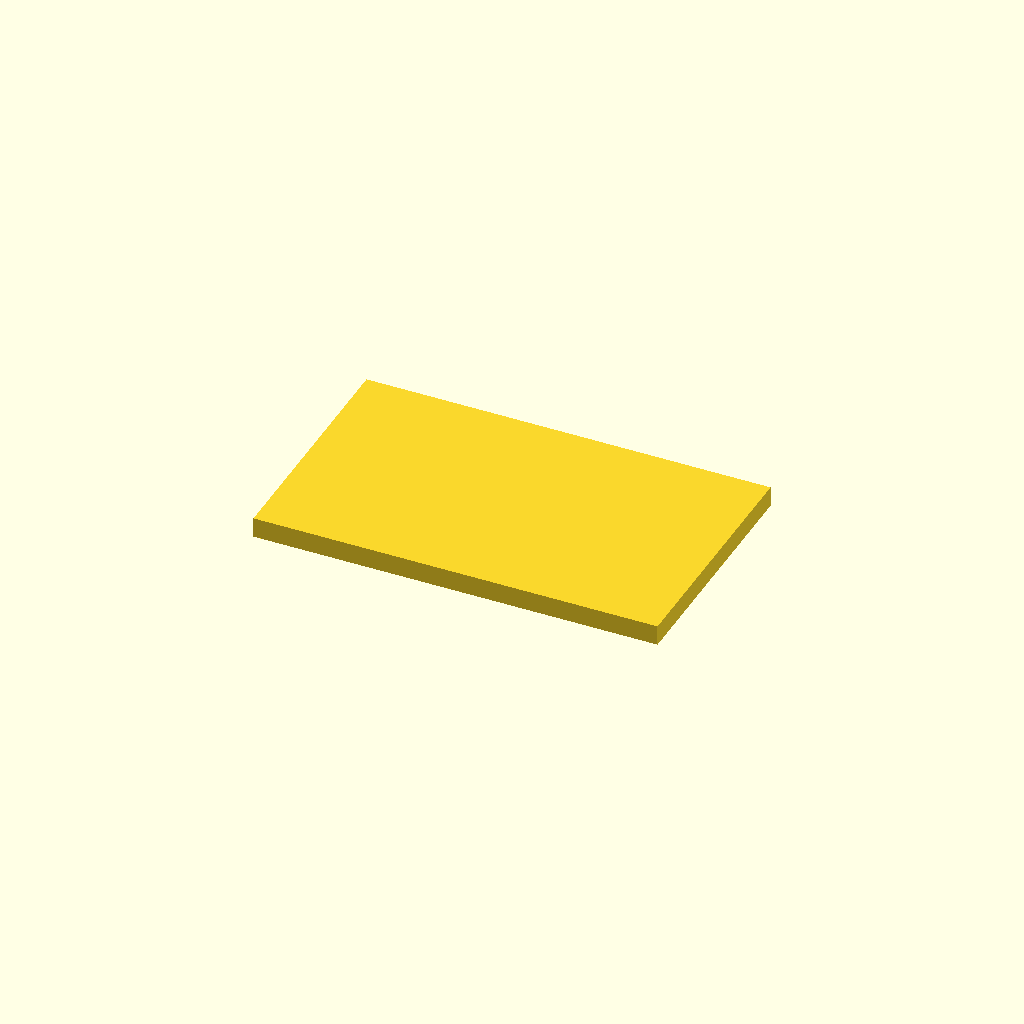
Cell 1: rendered with the file's own defaults.
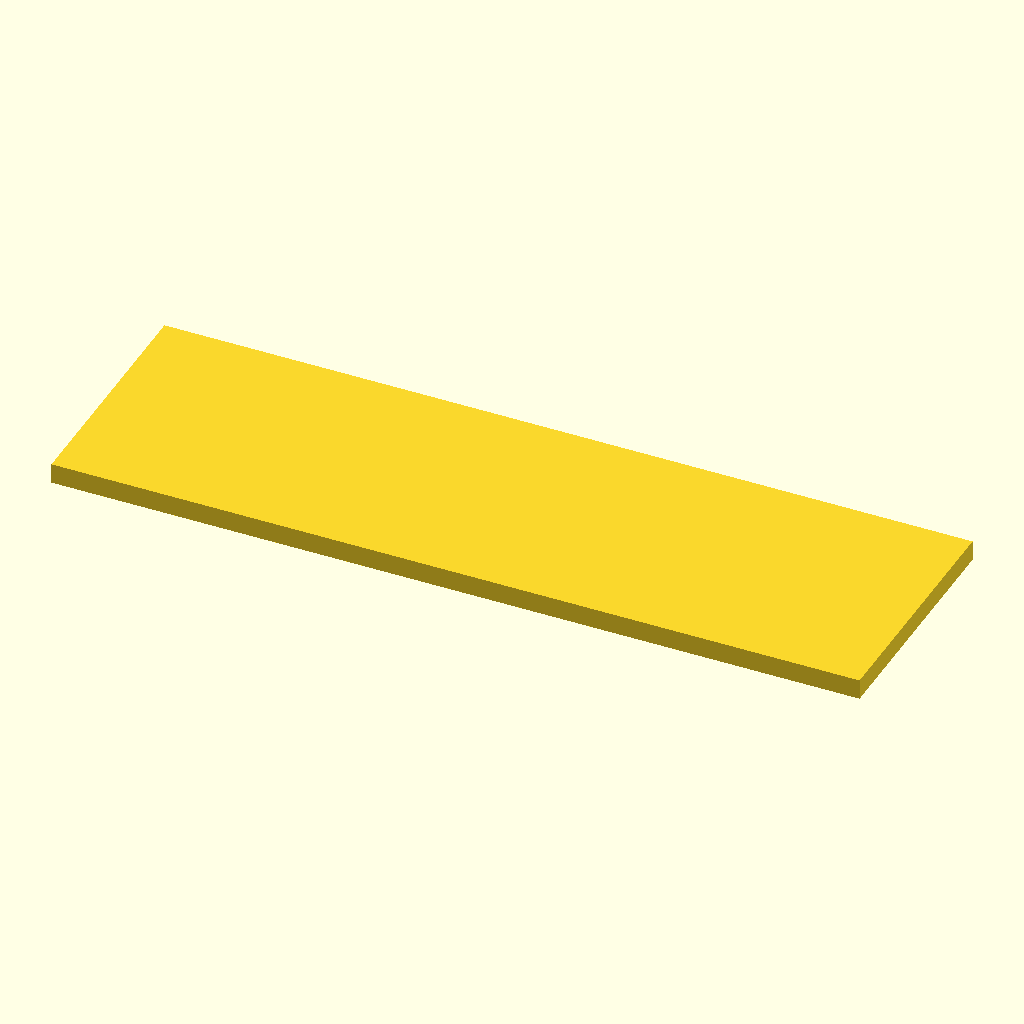
Cell 2 — plate_length set to 200, the other parameters unchanged.
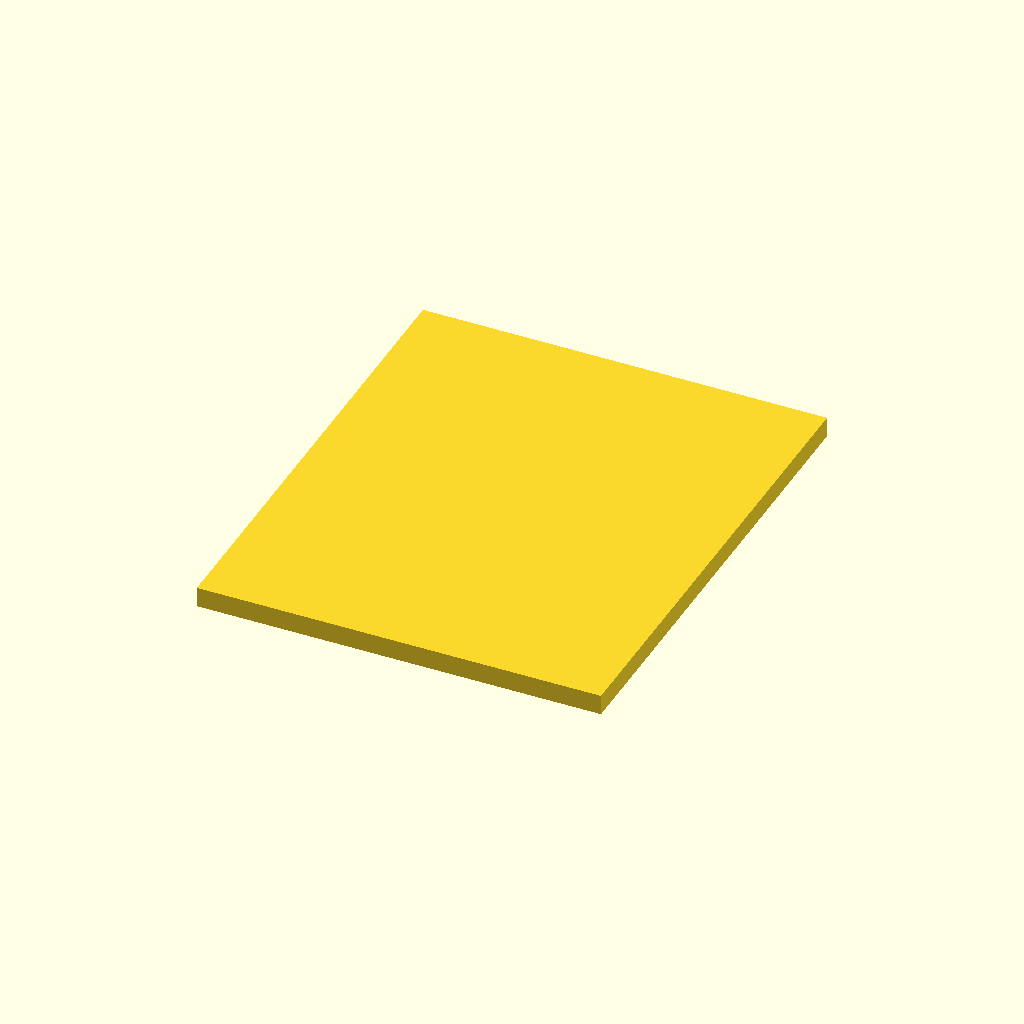
Cell 3 — plate_width set to 120, the other parameters unchanged.
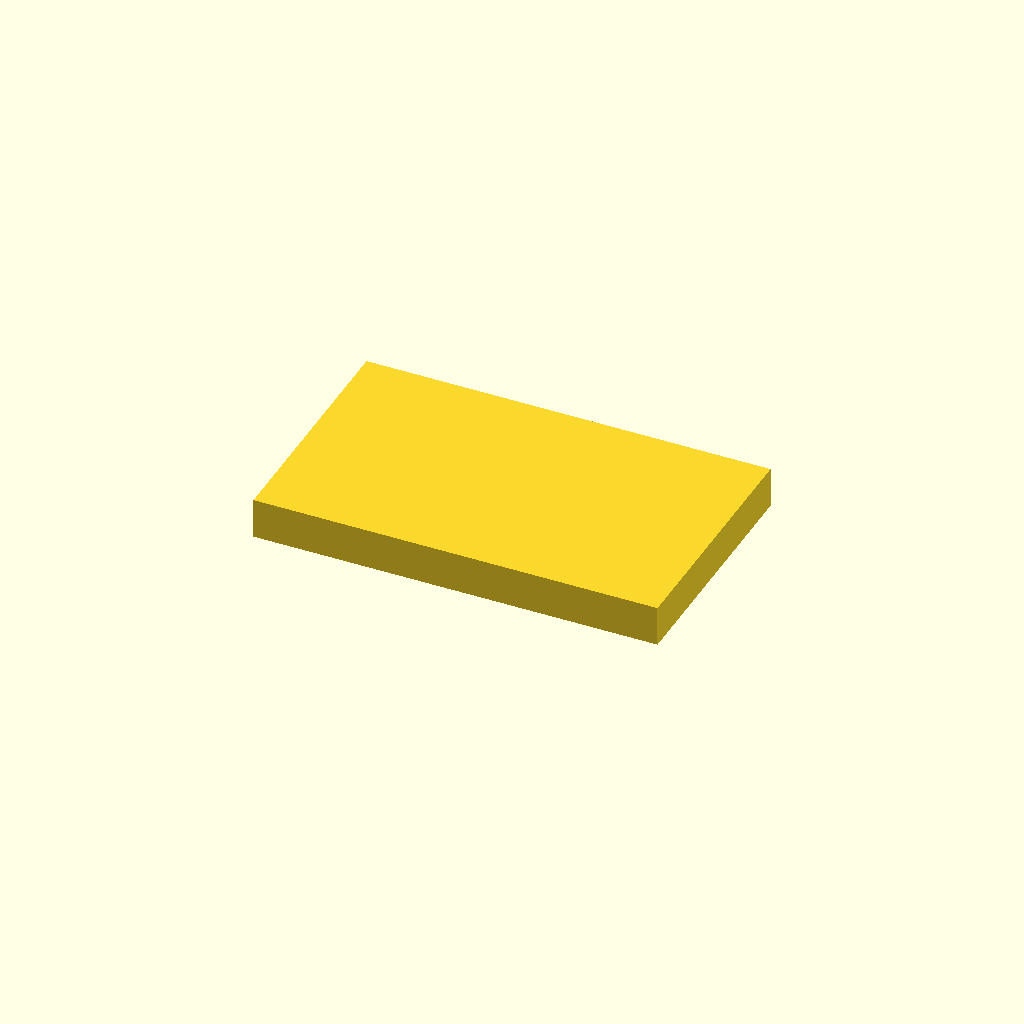
Cell 4: the same model with plate_thickness = 10.
One fixed orthographic camera (rotation 55°, 0°, 25°; colour scheme Cornfield) for every cell.
OpenSCAD source file deepcad_8037/0098/00981356/output_1/00981356.scad:

// Define dimensions for the rectangular plate
plate_length = 100;  // Length of the plate
plate_width = 60;    // Width of the plate
plate_thickness = 5; // Thickness of the plate

// Create the rectangular plate
module rectangular_plate() {
    cube([plate_length, plate_width, plate_thickness], center = true);
}

// Render the model
// Ensure the plate is flat and parallel to the ground
translate([0, 0, plate_thickness / 2]) {
    rectangular_plate();
}
Customizer parameters (derived from the source; name, type, default, range or options):
plate_length: number, default 100
plate_width: number, default 60
plate_thickness: number, default 5
